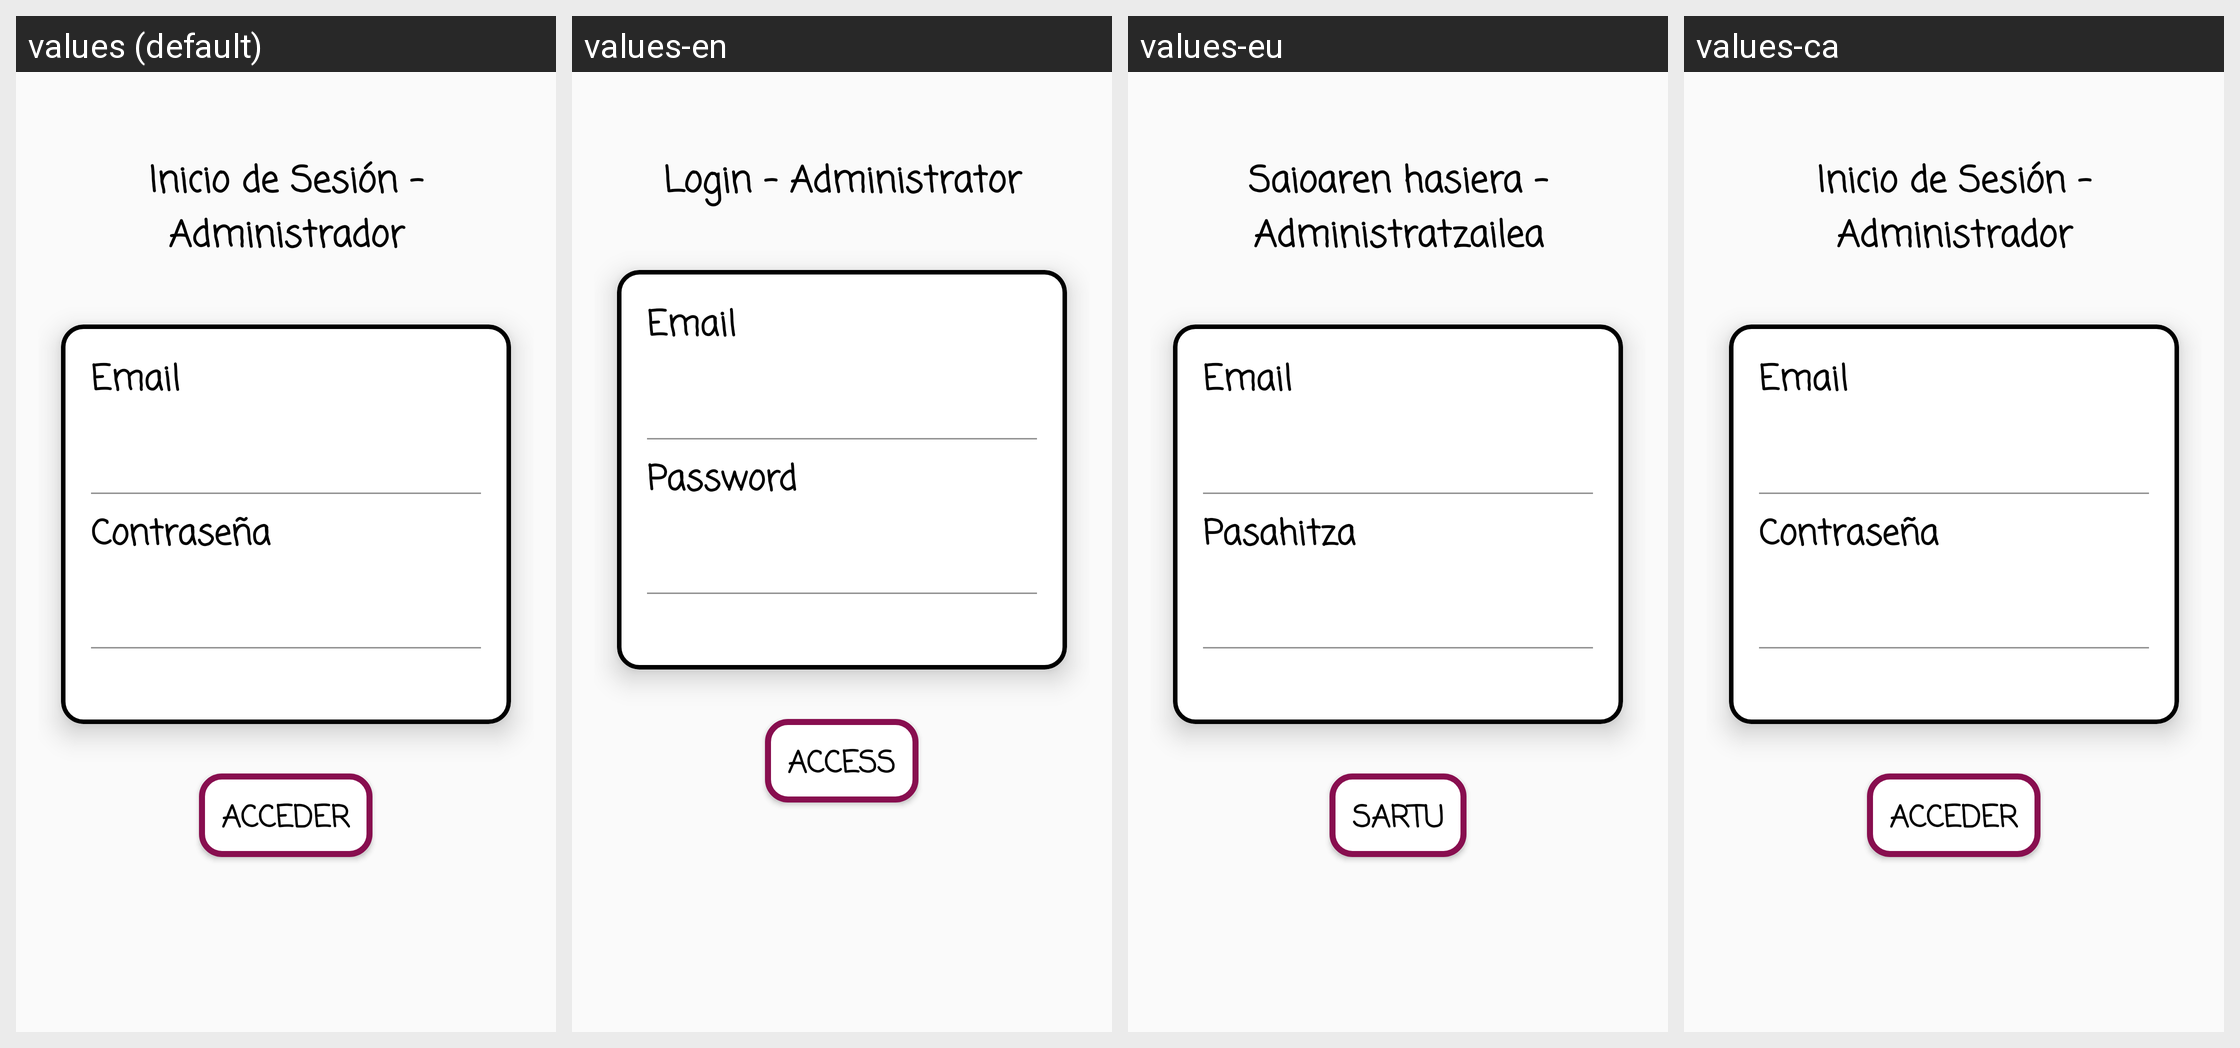

Locale-by-locale string values for the Android screen shown in this grid:
Android screen res/layout/fragment_administrador__iniciosesion.xml rendered under 4 locales, left to right: values (default), values-en, values-eu, values-ca. Device: Nexus 5 (rendered at 1080×1920; each locale shown at half size, 540×960, under a caption strip naming it); theme Theme.AppCompat.Light.NoActionBar.
Other locales in the repository, not shown: values-de, values-fr.
Strings drawn on this screen, with the default value and each locale's value (text and hints the layout hard-codes, and strings that could not be matched under every locale, appear in the picture but are not listed):

login_admin
  values: Inicio de Sesión - Administrador
  values-en: Login - Administrator
  values-eu: Saioaren hasiera - Administratzailea
  values-ca: Inicio de Sesión - Administrador  [not translated; the default value is used]

passwd
  values: Contraseña
  values-en: Password
  values-eu: Pasahitza
  values-ca: Contraseña  [not translated; the default value is used]

acceder
  values: Acceder
  values-en: Access
  values-eu: Sartu
  values-ca: Acceder  [not translated; the default value is used]
